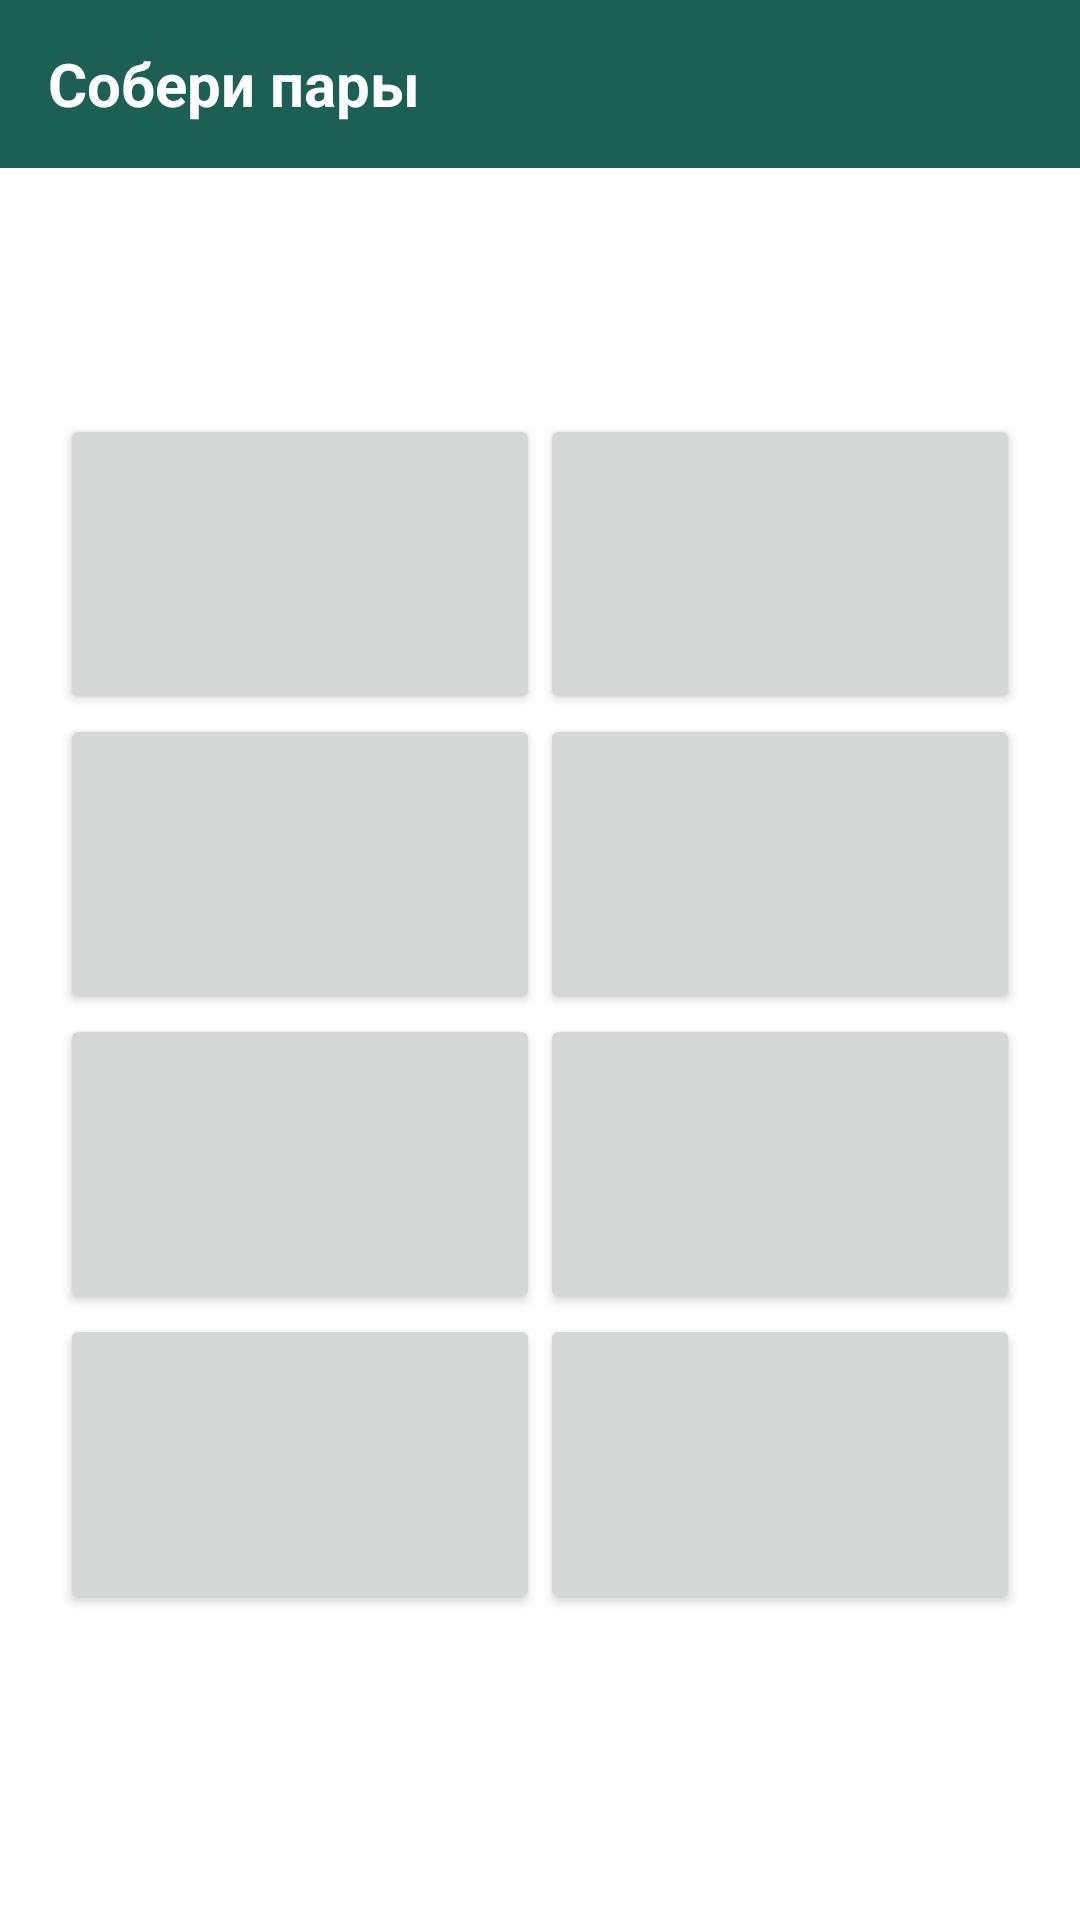

This screen was rendered from an Android layout file. Write that file and the resources it references.
<!-- AndroidManifest.xml: application theme Theme.Dula -->
<!-- res/layout/activity_main6.xml -->
<?xml version="1.0" encoding="utf-8"?>
<RelativeLayout xmlns:android="http://schemas.android.com/apk/res/android"
    xmlns:app="http://schemas.android.com/apk/res-auto"
    xmlns:tools="http://schemas.android.com/tools"
    android:layout_width="match_parent"
    android:layout_height="match_parent"
    tools:context=".MainActivity6">


    <androidx.appcompat.widget.Toolbar
        android:id="@+id/toolbar7"
        android:layout_width="match_parent"
        android:layout_height="56dp"
        android:background="@color/turquoise"
        android:minHeight="?attr/actionBarSize"
        android:theme="?attr/actionBarTheme">

        <TextView
            android:layout_width="wrap_content"
            android:layout_height="wrap_content"
            android:text="Собери пары"
            android:textColor="@color/white"
            android:textSize="20sp"
            android:textStyle="bold" />
    </androidx.appcompat.widget.Toolbar>
    <GridLayout
        android:layout_width="wrap_content"
        android:layout_height="wrap_content"
        android:layout_below="@+id/toolbar7"
        android:layout_marginStart="0dp"
        android:layout_marginTop="82dp"
        android:layout_marginEnd="0dp"
        android:columnCount="2"
        android:layout_centerHorizontal="true"
        android:orientation="horizontal">

        <androidx.appcompat.widget.AppCompatButton
            android:id="@+id/button_collectp1"
            android:layout_width="160dp"
            android:layout_height="100dp"
            android:layout_below="@+id/toolbar7"
            android:textAllCaps="false"
            android:onClick="Game"/>

        <androidx.appcompat.widget.AppCompatButton
            android:id="@+id/button_collectp2"
            android:layout_width="160dp"
            android:layout_height="100dp"
            android:layout_below="@+id/toolbar7"
            android:textAllCaps="false"
            android:onClick="Game"/>

        <androidx.appcompat.widget.AppCompatButton
            android:id="@+id/button_collectp3"
            android:layout_width="160dp"
            android:layout_height="100dp"
            android:layout_below="@+id/toolbar7"
            android:textAllCaps="false"
            android:onClick="Game"/>

        <androidx.appcompat.widget.AppCompatButton
            android:id="@+id/button_collectp4"
            android:layout_width="160dp"
            android:layout_height="100dp"
            android:layout_below="@+id/toolbar7"
            android:textAllCaps="false"
            android:onClick="Game"/>

        <androidx.appcompat.widget.AppCompatButton
            android:id="@+id/button_collectp5"
            android:layout_width="160dp"
            android:layout_height="100dp"
            android:layout_below="@+id/toolbar7"
            android:textAllCaps="false"
            android:onClick="Game"/>

        <androidx.appcompat.widget.AppCompatButton
            android:id="@+id/button_collectp6"
            android:layout_width="160dp"
            android:layout_height="100dp"
            android:layout_below="@+id/toolbar7"
            android:textAllCaps="false"
            android:onClick="Game"/>

        <androidx.appcompat.widget.AppCompatButton
            android:id="@+id/button_collectp7"
            android:layout_width="160dp"
            android:layout_height="100dp"
            android:layout_below="@+id/toolbar7"
            android:textAllCaps="false"
            android:onClick="Game"/>

        <androidx.appcompat.widget.AppCompatButton
            android:id="@+id/button_collectp8"
            android:layout_width="160dp"
            android:layout_height="100dp"
            android:layout_below="@+id/toolbar7"
            android:textAllCaps="false"
            android:onClick="Game"/>
    </GridLayout>

    <Button
        android:id="@+id/btnhelp6"
        android:layout_width="0dp"
        android:layout_height="0dp"
        android:layout_alignParentEnd="true"
        android:layout_marginEnd="0dp"
        android:alpha="0.0" />
    <Button
        android:id="@+id/btnhelp62"
        android:layout_width="0dp"
        android:layout_height="0dp"
        android:layout_alignParentStart="true"
        android:layout_marginStart="0dp"
        android:alpha="0.0" />


</RelativeLayout>







<!-- resources referenced by this layout -->
<resources>
  <color name="turquoise">#1B5F55</color>
  <color name="white">#FFFFFFFF</color>
  <style name="Theme.Dula" parent="Theme.MaterialComponents.DayNight.DarkActionBar">
          
          <item name="colorPrimary">@color/teal_200</item>
          <item name="colorPrimaryVariant">@color/teal_700</item>
          <item name="colorOnPrimary">@color/white</item>
          
          <item name="colorSecondary">@color/teal_200</item>
          <item name="colorSecondaryVariant">@color/teal_700</item>
          <item name="colorOnSecondary">@color/black</item>
          
          <item name="android:statusBarColor" tools:targetApi="l">?attr/colorPrimaryVariant</item>
          
      </style>
  <color name="teal_200">#FF018786</color>
  <color name="teal_700">#135B61</color>
  <color name="black">#FF000000</color>
</resources>
